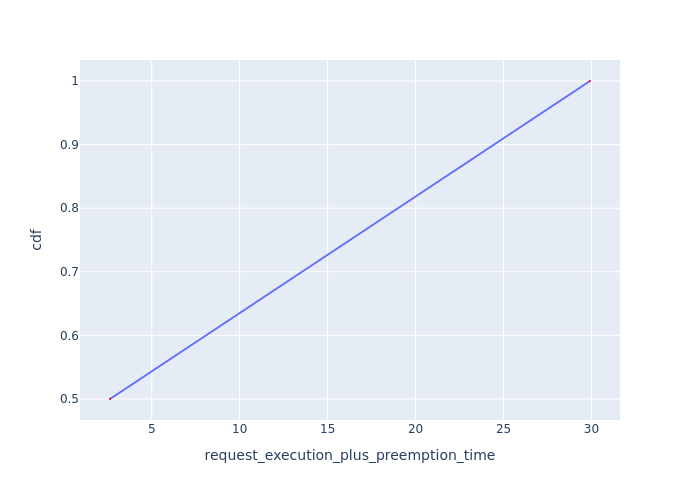

Data behind this chart, as committed beside it:
Request Id, request_execution_plus_preemption_time, cdf
0_2, 2.624, 0.5
0_1, 29.92, 1.0
